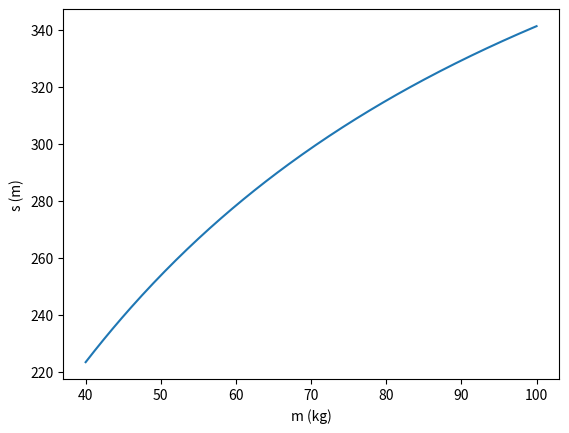

Write Python code to recreate this figure.
import numpy as np
import matplotlib.pyplot as plt
from scipy.integrate import quad

g = 9.81
c = 12
t = 10

def v(t, g, m, c):
    return g*m/c*(1-np.exp(-c*t/m))

def s(t, g, m, c):
    s_val, err = quad(v, 0, t, args=(g,m,c))
    return s_val

m_array = np.linspace(40, 100, 201)
s_array = np.zeros(m_array.size)

for i, m in enumerate(m_array):
    s_array[i] = s(t, g, m, c)

plt.plot(m_array, s_array)
plt.xlabel('m (kg)')
plt.ylabel('s (m)')
plt.show()